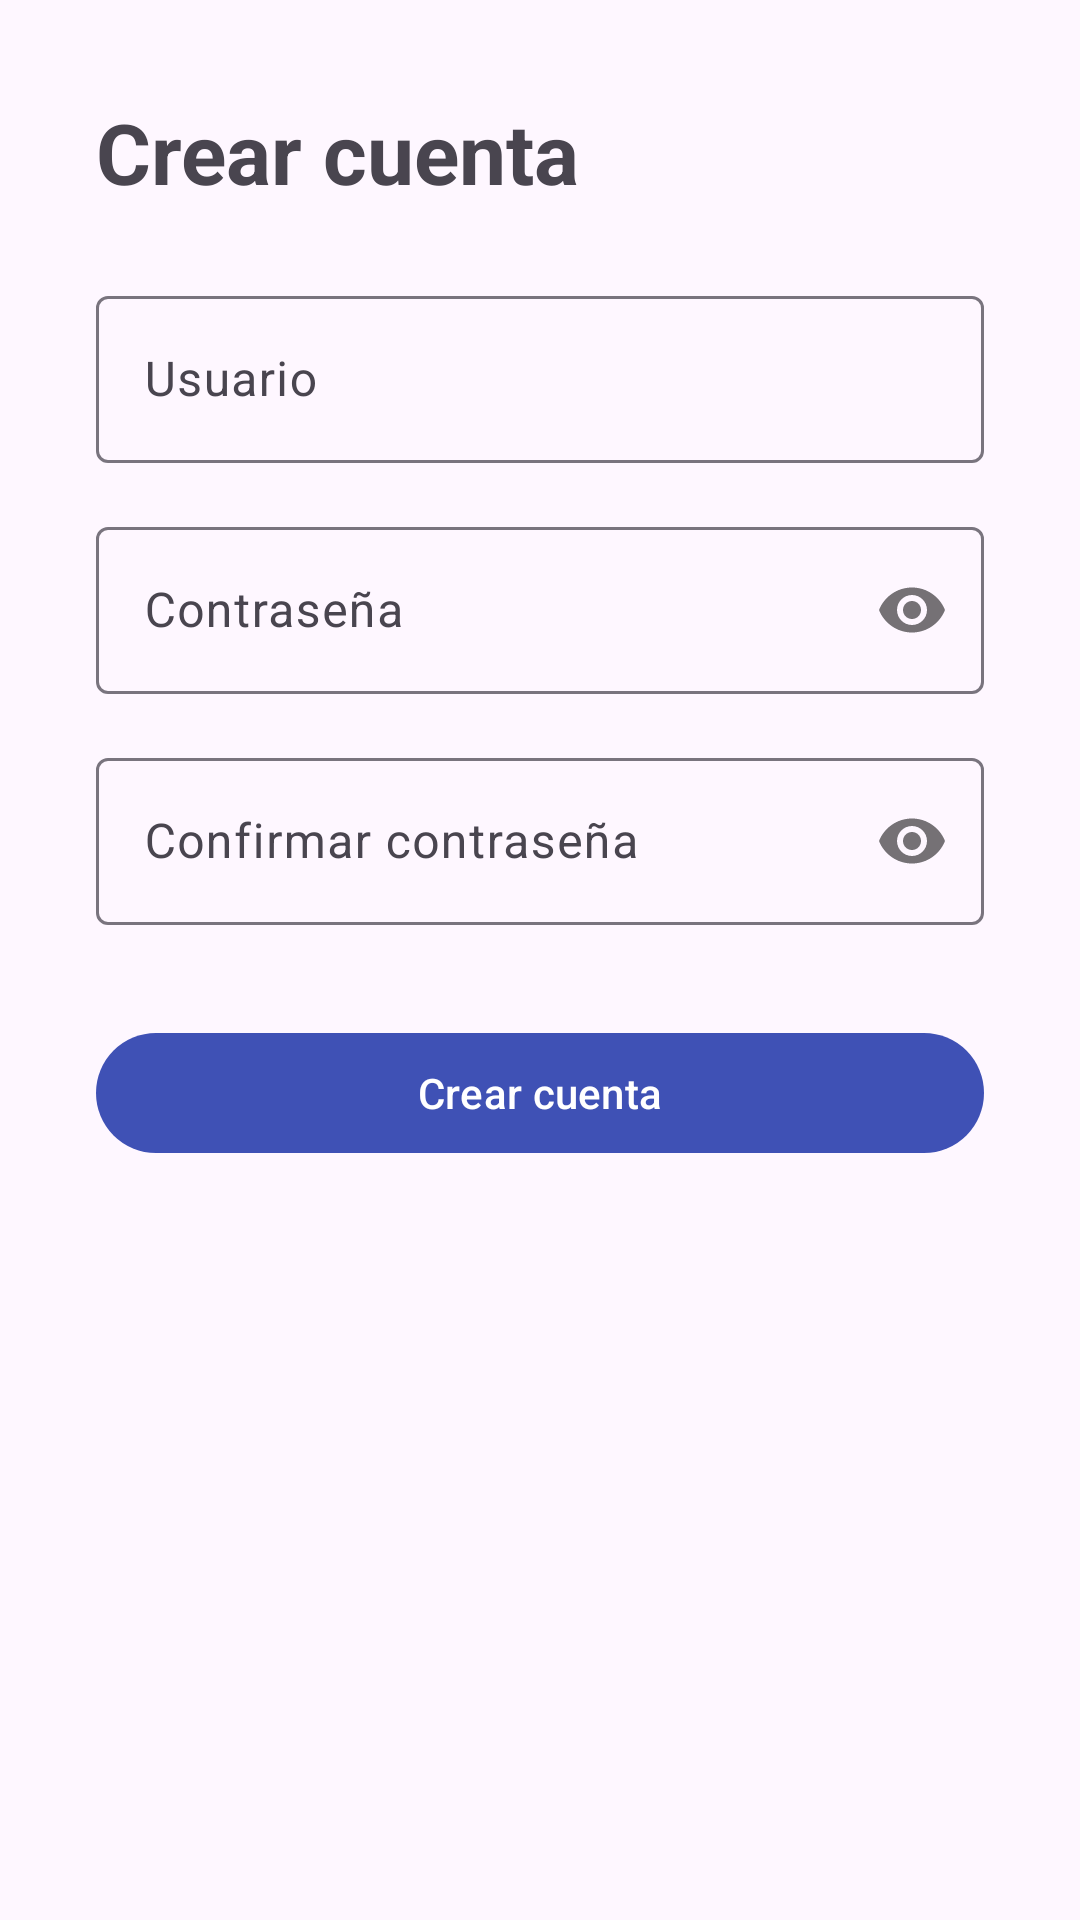

Android layout source for this screen:
<!-- AndroidManifest.xml: application theme Theme.AppNotas -->
<!-- res/layout/activity_registro.xml -->
<?xml version="1.0" encoding="utf-8"?>
<ScrollView xmlns:android="http://schemas.android.com/apk/res/android"
    android:layout_width="match_parent"
    android:layout_height="match_parent"
    android:fillViewport="true">

    <LinearLayout
        android:layout_width="match_parent"
        android:layout_height="wrap_content"
        android:orientation="vertical"
        android:padding="32dp">

        <TextView
            android:layout_width="wrap_content"
            android:layout_height="wrap_content"
            android:text="@string/crear_cuenta"
            android:textSize="28sp"
            android:textStyle="bold"
            android:layout_marginBottom="24dp" />

        <com.google.android.material.textfield.TextInputLayout
            android:layout_width="match_parent"
            android:layout_height="wrap_content"
            android:hint="@string/usuario">

            <com.google.android.material.textfield.TextInputEditText
                android:id="@+id/campoUsuario"
                android:layout_width="match_parent"
                android:layout_height="wrap_content"
                android:inputType="text"
                android:maxLines="1" />
        </com.google.android.material.textfield.TextInputLayout>

        <com.google.android.material.textfield.TextInputLayout
            android:layout_width="match_parent"
            android:layout_height="wrap_content"
            android:hint="@string/password"
            android:layout_marginTop="16dp"
            xmlns:app="http://schemas.android.com/apk/res-auto"
            app:passwordToggleEnabled="true">

            <com.google.android.material.textfield.TextInputEditText
                android:id="@+id/campoPassword"
                android:layout_width="match_parent"
                android:layout_height="wrap_content"
                android:inputType="textPassword"
                android:maxLines="1" />
        </com.google.android.material.textfield.TextInputLayout>

        <com.google.android.material.textfield.TextInputLayout
            android:layout_width="match_parent"
            android:layout_height="wrap_content"
            android:hint="@string/confirmar_password"
            android:layout_marginTop="16dp"
            xmlns:app="http://schemas.android.com/apk/res-auto"
            app:passwordToggleEnabled="true">

            <com.google.android.material.textfield.TextInputEditText
                android:id="@+id/campoConfirmar"
                android:layout_width="match_parent"
                android:layout_height="wrap_content"
                android:inputType="textPassword"
                android:maxLines="1" />
        </com.google.android.material.textfield.TextInputLayout>

        <com.google.android.material.button.MaterialButton
            android:id="@+id/botonCrear"
            android:layout_width="match_parent"
            android:layout_height="wrap_content"
            android:layout_marginTop="32dp"
            android:text="@string/crear_cuenta" />
    </LinearLayout>
</ScrollView>
<!-- resources referenced by this layout -->
<resources>
  <string name="confirmar_password">Confirmar contraseña</string>
  <string name="crear_cuenta">Crear cuenta</string>
  <string name="password">Contraseña</string>
  <string name="usuario">Usuario</string>
  <style name="Theme.AppNotas" parent="Theme.Material3.DayNight.NoActionBar">
          <item name="colorPrimary">@color/primario</item>
          <item name="colorOnPrimary">@color/blanco</item>
          <item name="colorSecondary">@color/primario_oscuro</item>
      </style>
  <color name="primario">#3F51B5</color>
  <color name="blanco">#FFFFFF</color>
  <color name="primario_oscuro">#303F9F</color>
</resources>
